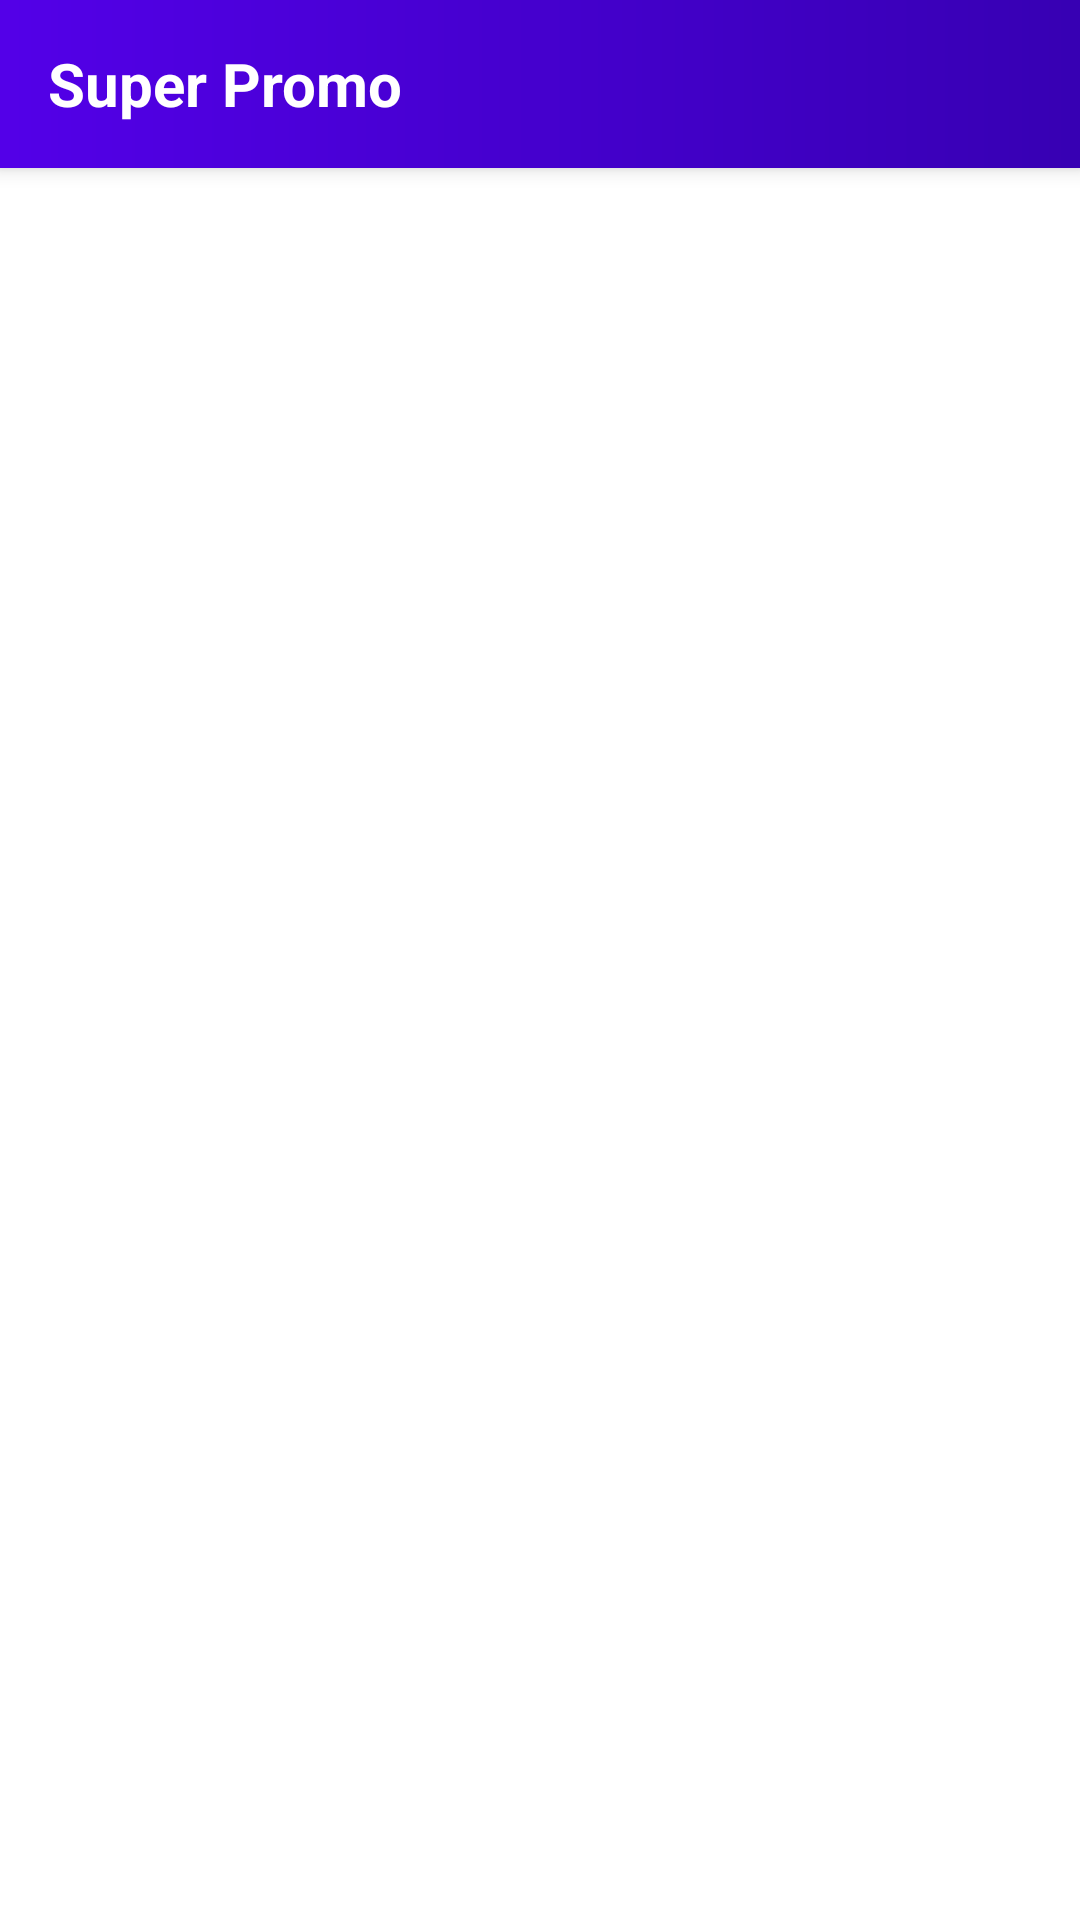

Android layout source for this screen:
<!-- AndroidManifest.xml: application theme Theme.SuperPromo -->
<!-- res/layout/dialog_text_list.xml -->
<?xml version="1.0" encoding="utf-8"?>
<androidx.constraintlayout.widget.ConstraintLayout xmlns:android="http://schemas.android.com/apk/res/android"
    xmlns:app="http://schemas.android.com/apk/res-auto"
    android:layout_width="match_parent"
    android:layout_height="match_parent">

    <include
        android:id="@+id/appBar"
        layout="@layout/include_toolbar" />

    <androidx.recyclerview.widget.RecyclerView
        android:id="@+id/recyclerView"
        android:layout_width="match_parent"
        android:layout_height="wrap_content"
        android:clipToPadding="false"
        app:layoutManager="androidx.recyclerview.widget.GridLayoutManager"
        app:layout_constraintEnd_toEndOf="parent"
        app:layout_constraintStart_toStartOf="parent"
        app:layout_constraintTop_toBottomOf="@id/appBar" />
</androidx.constraintlayout.widget.ConstraintLayout>
<!-- res/layout/include_toolbar.xml (included above) -->
<?xml version="1.0" encoding="utf-8"?>
<com.google.android.material.appbar.AppBarLayout xmlns:android="http://schemas.android.com/apk/res/android"
    xmlns:app="http://schemas.android.com/apk/res-auto"
    android:id="@+id/appBar"
    android:layout_width="match_parent"
    android:layout_height="wrap_content"
    android:background="@drawable/gradient_card"
    android:theme="@style/ThemeOverlay.AppCompat.Dark"
    android:translationZ="@dimen/elevation_toolbar">

    <androidx.appcompat.widget.Toolbar
        android:id="@+id/toolbar"
        android:layout_width="match_parent"
        android:layout_height="?attr/actionBarSize"
        app:layout_scrollFlags="noScroll|enterAlways"
        app:popupTheme="@style/ThemeOverlay.MaterialComponents.Light">

        <LinearLayout
            android:id="@+id/titleToolbar"
            android:layout_width="wrap_content"
            android:layout_height="wrap_content">

            <TextView
                android:id="@+id/toolbar_title"
                android:layout_width="wrap_content"
                android:layout_height="wrap_content"
                android:text="@string/app_name"
                android:textColor="@color/white"
                android:textSize="20sp"
                android:textStyle="bold" />
        </LinearLayout>
    </androidx.appcompat.widget.Toolbar>
</com.google.android.material.appbar.AppBarLayout>
<!-- resources referenced by this layout -->
<resources>
  <color name="white">#FFFFFFFF</color>
  <dimen name="elevation_toolbar">4dp</dimen>
  <!-- drawable gradient_card (drawable) -->
  <?xml version="1.0" encoding="utf-8"?>
  <shape xmlns:android="http://schemas.android.com/apk/res/android"
         android:shape="rectangle">
  
      <gradient
          android:angle="180"
          android:endColor="@color/colorPrimary"
          android:startColor="@color/colorPrimaryDark"/>
  
  </shape>
  <string name="app_name">Super Promo</string>
  <style name="Theme.SuperPromo" parent="Theme.MaterialComponents.DayNight.NoActionBar">
          
          <item name="colorPrimary">@color/colorPrimary</item>
          <item name="colorPrimaryVariant">@color/colorPrimaryDark</item>
          <item name="colorOnPrimary">@color/white</item>
          
          <item name="colorSecondary">@color/teal_200</item>
          <item name="colorSecondaryVariant">@color/teal_700</item>
          <item name="colorOnSecondary">@color/black</item>
          
          <item name="android:statusBarColor" tools:targetApi="l">?attr/colorPrimaryVariant</item>
          
      </style>
  <color name="colorPrimary">#5300e8</color>
  <color name="colorPrimaryDark">#FF3700B3</color>
  <color name="teal_200">#FF03DAC5</color>
  <color name="teal_700">#00BFA5</color>
  <color name="black">#FF000000</color>
</resources>
